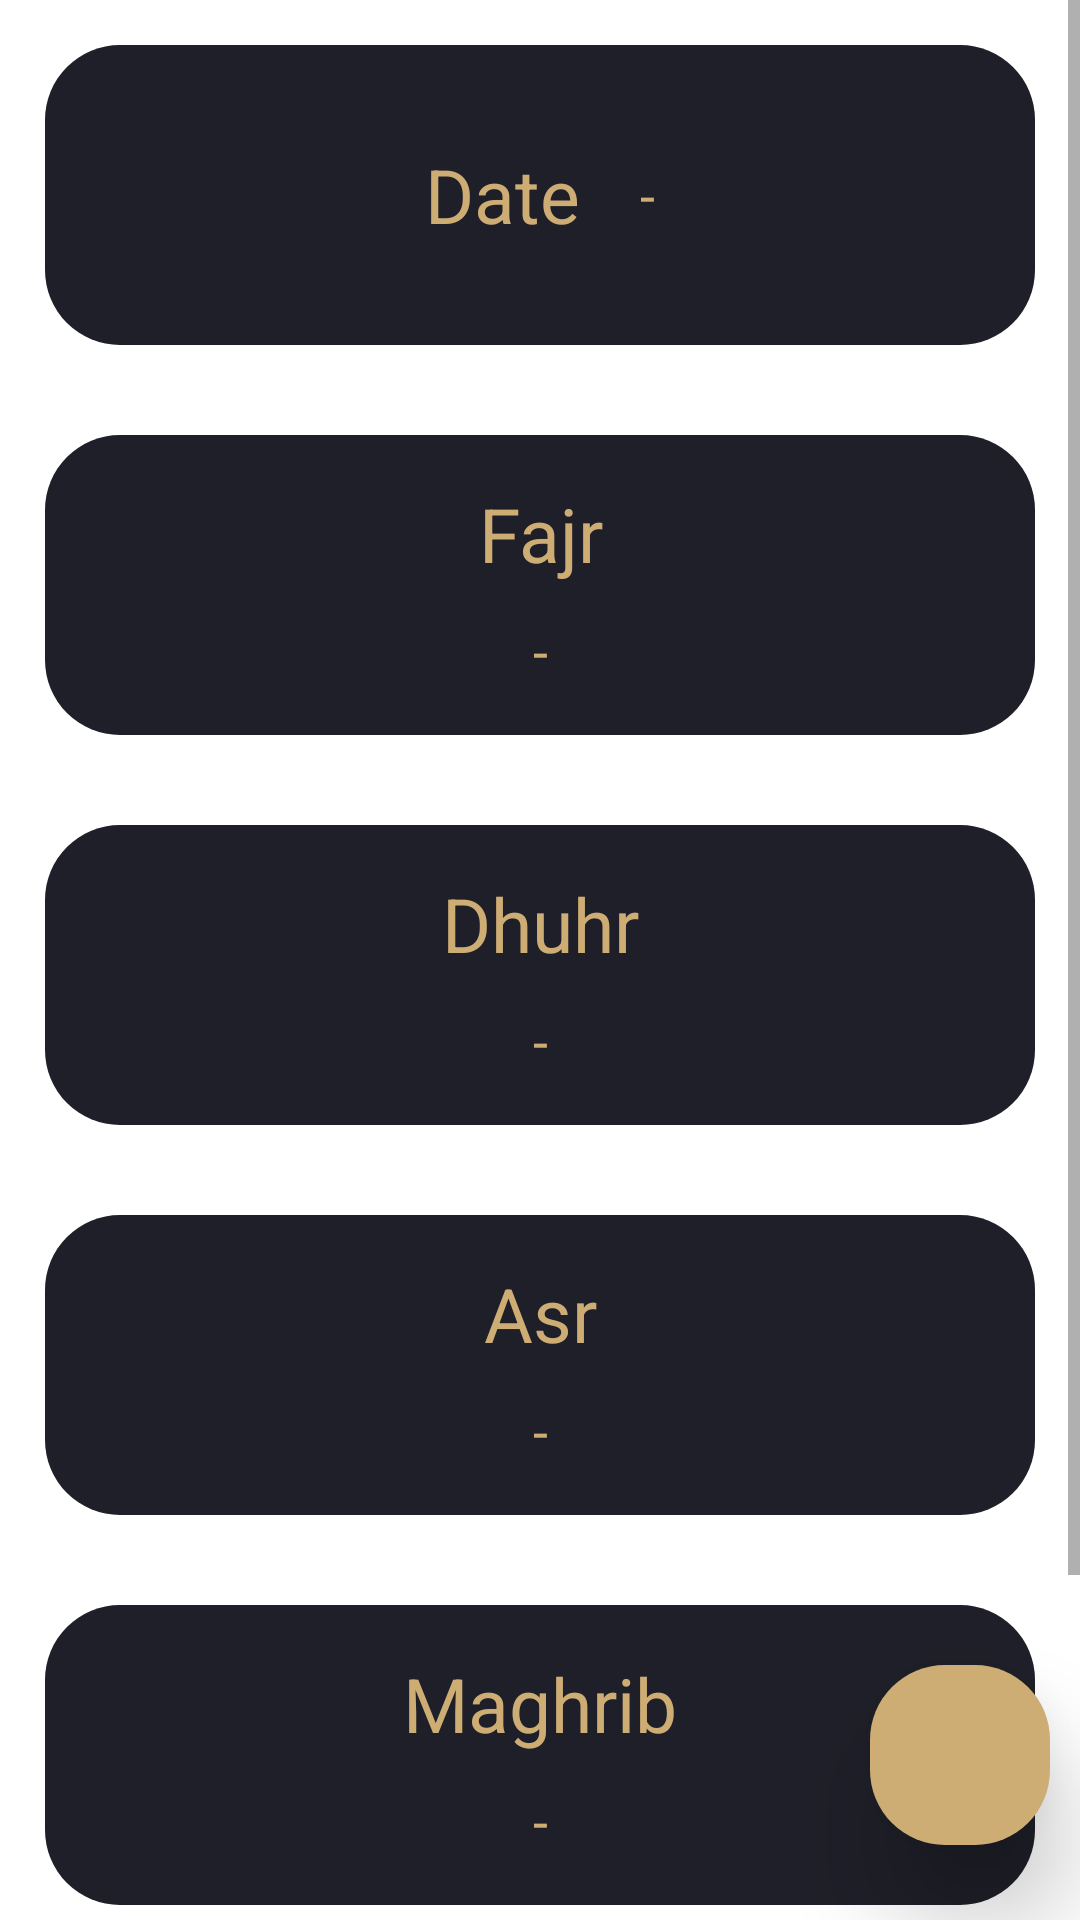

Produce the Android XML layout that renders to this screen, including the resource entries it uses.
<!-- AndroidManifest.xml: application theme Theme.Saleheen -->
<!-- res/layout/fragment_prayers.xml -->
<?xml version="1.0" encoding="utf-8"?>
<androidx.constraintlayout.widget.ConstraintLayout xmlns:android="http://schemas.android.com/apk/res/android"
    xmlns:tools="http://schemas.android.com/tools"
    android:layout_width="match_parent"
    android:layout_height="match_parent"
    xmlns:app="http://schemas.android.com/apk/res-auto"
    android:background="@color/white"
    tools:context=".PrayersFragment">
    <ScrollView
        android:layout_width="match_parent"
        android:layout_height="wrap_content"
        app:layout_constraintTop_toTopOf="parent"
        app:layout_constraintLeft_toLeftOf="parent"
        app:layout_constraintRight_toRightOf="parent"
        app:layout_constraintBottom_toBottomOf="parent"
        >
        <LinearLayout
            android:layout_width="match_parent"
            android:layout_height="0dp"
            android:orientation="vertical">
            <LinearLayout
                android:layout_width="match_parent"
                android:layout_height="100dp"
                android:gravity="center"
                android:orientation="horizontal"
                android:background="@drawable/rounded_bg"
                android:layout_margin="15dp"
                >
                <TextView
                    android:layout_width="wrap_content"
                    android:layout_height="wrap_content"
                    android:text="Date"
                    android:textColor="@color/golden"
                    android:gravity="center"
                    android:textSize="25sp"
                    />
                <TextView
                    android:layout_width="wrap_content"
                    android:layout_height="wrap_content"
                    android:id="@+id/todayDate"
                    android:text="-"
                    android:textColor="@color/golden"
                    android:layout_marginStart="20dp"
                    android:gravity="center"
                    android:textSize="18sp"
                    />
            </LinearLayout>
            <LinearLayout
                android:layout_width="match_parent"
                android:layout_height="100dp"
                android:gravity="center"
                android:orientation="vertical"
                android:background="@drawable/rounded_bg"
                android:layout_margin="15dp"
                >
                <TextView
                    android:layout_width="match_parent"
                    android:layout_height="wrap_content"
                    android:text="Fajr"
                    android:textColor="@color/golden"
                    android:gravity="center"
                    android:textSize="25sp"
                    />
                <TextView
                    android:layout_width="match_parent"
                    android:layout_height="wrap_content"
                    android:id="@+id/fajrTime"
                    android:text="-"
                    android:textColor="@color/golden"
                    android:gravity="center"
                    android:layout_marginTop="10dp"
                    android:textSize="18sp"
                    />
            </LinearLayout>
            <LinearLayout
                android:layout_width="match_parent"
                android:layout_height="100dp"
                android:gravity="center"
                android:orientation="vertical"
                android:background="@drawable/rounded_bg"
                android:layout_margin="15dp"
                >
                <TextView
                    android:layout_width="match_parent"
                    android:layout_height="wrap_content"
                    android:text="Dhuhr"
                    android:textColor="@color/golden"
                    android:gravity="center"
                    android:textSize="25sp"
                    />
                <TextView
                    android:layout_width="match_parent"
                    android:layout_height="wrap_content"
                    android:id="@+id/dhuhrTime"
                    android:text="-"
                    android:textColor="@color/golden"
                    android:gravity="center"
                    android:layout_marginTop="10dp"
                    android:textSize="18sp"
                    />
            </LinearLayout>
            <LinearLayout
                android:layout_width="match_parent"
                android:layout_height="100dp"
                android:gravity="center"
                android:orientation="vertical"
                android:background="@drawable/rounded_bg"
                android:layout_margin="15dp"
                >
                <TextView
                    android:layout_width="match_parent"
                    android:layout_height="wrap_content"
                    android:text="Asr"
                    android:textColor="@color/golden"
                    android:gravity="center"
                    android:textSize="25sp"
                    />
                <TextView
                    android:layout_width="match_parent"
                    android:layout_height="wrap_content"
                    android:id="@+id/asrTime"
                    android:text="-"
                    android:textColor="@color/golden"
                    android:gravity="center"
                    android:layout_marginTop="10dp"
                    android:textSize="18sp"
                    />
            </LinearLayout>
            <LinearLayout
                android:layout_width="match_parent"
                android:layout_height="100dp"
                android:gravity="center"
                android:orientation="vertical"
                android:background="@drawable/rounded_bg"
                android:layout_margin="15dp"
                >
                <TextView
                    android:layout_width="match_parent"
                    android:layout_height="wrap_content"
                    android:text="Maghrib"
                    android:textColor="@color/golden"
                    android:gravity="center"
                    android:textSize="25sp"
                    />
                <TextView
                    android:layout_width="match_parent"
                    android:layout_height="wrap_content"
                    android:id="@+id/maghribTime"
                    android:text="-"
                    android:textColor="@color/golden"
                    android:gravity="center"
                    android:layout_marginTop="10dp"
                    android:textSize="18sp"
                    />
            </LinearLayout>
            <LinearLayout
                android:layout_width="match_parent"
                android:layout_height="100dp"
                android:gravity="center"
                android:orientation="vertical"
                android:background="@drawable/rounded_bg"
                android:layout_margin="15dp"
                >
                <TextView
                    android:layout_width="match_parent"
                    android:layout_height="wrap_content"
                    android:text="Isha"
                    android:textColor="@color/golden"
                    android:gravity="center"
                    android:textSize="25sp"
                    />
                <TextView
                    android:layout_width="match_parent"
                    android:layout_height="wrap_content"
                    android:id="@+id/ishaTime"
                    android:text="-"
                    android:textColor="@color/golden"
                    android:gravity="center"
                    android:layout_marginTop="10dp"
                    android:textSize="18sp"
                    />
            </LinearLayout>
        </LinearLayout>
    </ScrollView>
    <ImageButton
        android:layout_width="60dp"
        android:layout_height="60dp"
        android:scaleType="centerInside"
        android:src="@drawable/location"
        android:padding="15dp"
        android:elevation="20dp"
        android:backgroundTint="@color/golden"
        android:background="@drawable/rounded_bg"
        app:layout_constraintBottom_toBottomOf="parent"
        app:layout_constraintRight_toRightOf="parent"
        android:layout_marginRight="10dp"
        android:layout_marginBottom="25dp"
        android:id="@+id/locationBtn"
        />
</androidx.constraintlayout.widget.ConstraintLayout>
<!-- resources referenced by this layout -->
<resources>
  <color name="golden">#FFCEAD75</color>
  <color name="white">#FFFFFFFF</color>
  <!-- drawable rounded_bg (drawable) -->
  <?xml version="1.0" encoding="UTF-8"?>
  <shape xmlns:android="http://schemas.android.com/apk/res/android">
      <solid android:color="@color/dark"/>
      <corners android:radius="25dp"/>
      <padding android:left="0dp" android:top="0dp" android:right="0dp" android:bottom="0dp" />
  </shape>
  <style name="Theme.Saleheen" parent="Theme.MaterialComponents.DayNight.NoActionBar">
          
          <item name="colorPrimary">@color/dark</item>
          <item name="colorPrimaryVariant">@color/black</item>
          <item name="colorOnPrimary">@color/golden</item>
          
          <item name="colorSecondary">@color/golden</item>
          <item name="colorSecondaryVariant">@color/dark</item>
          <item name="colorOnSecondary">@color/black</item>
          
          <item name="android:statusBarColor" tools:targetApi="l">?attr/colorPrimaryVariant</item>
          
          <item name="drawerArrowStyle">@style/DrawerArrowStyle</item>
          <item name="android:windowTranslucentStatus">true</item>
      </style>
  <color name="dark">#FF1E1F28</color>
  <color name="black">#FF000000</color>
  <style name="DrawerArrowStyle" parent="@style/Widget.AppCompat.DrawerArrowToggle">
          <item name="spinBars">true</item>
          <item name="color">@color/golden</item>
      </style>
</resources>
